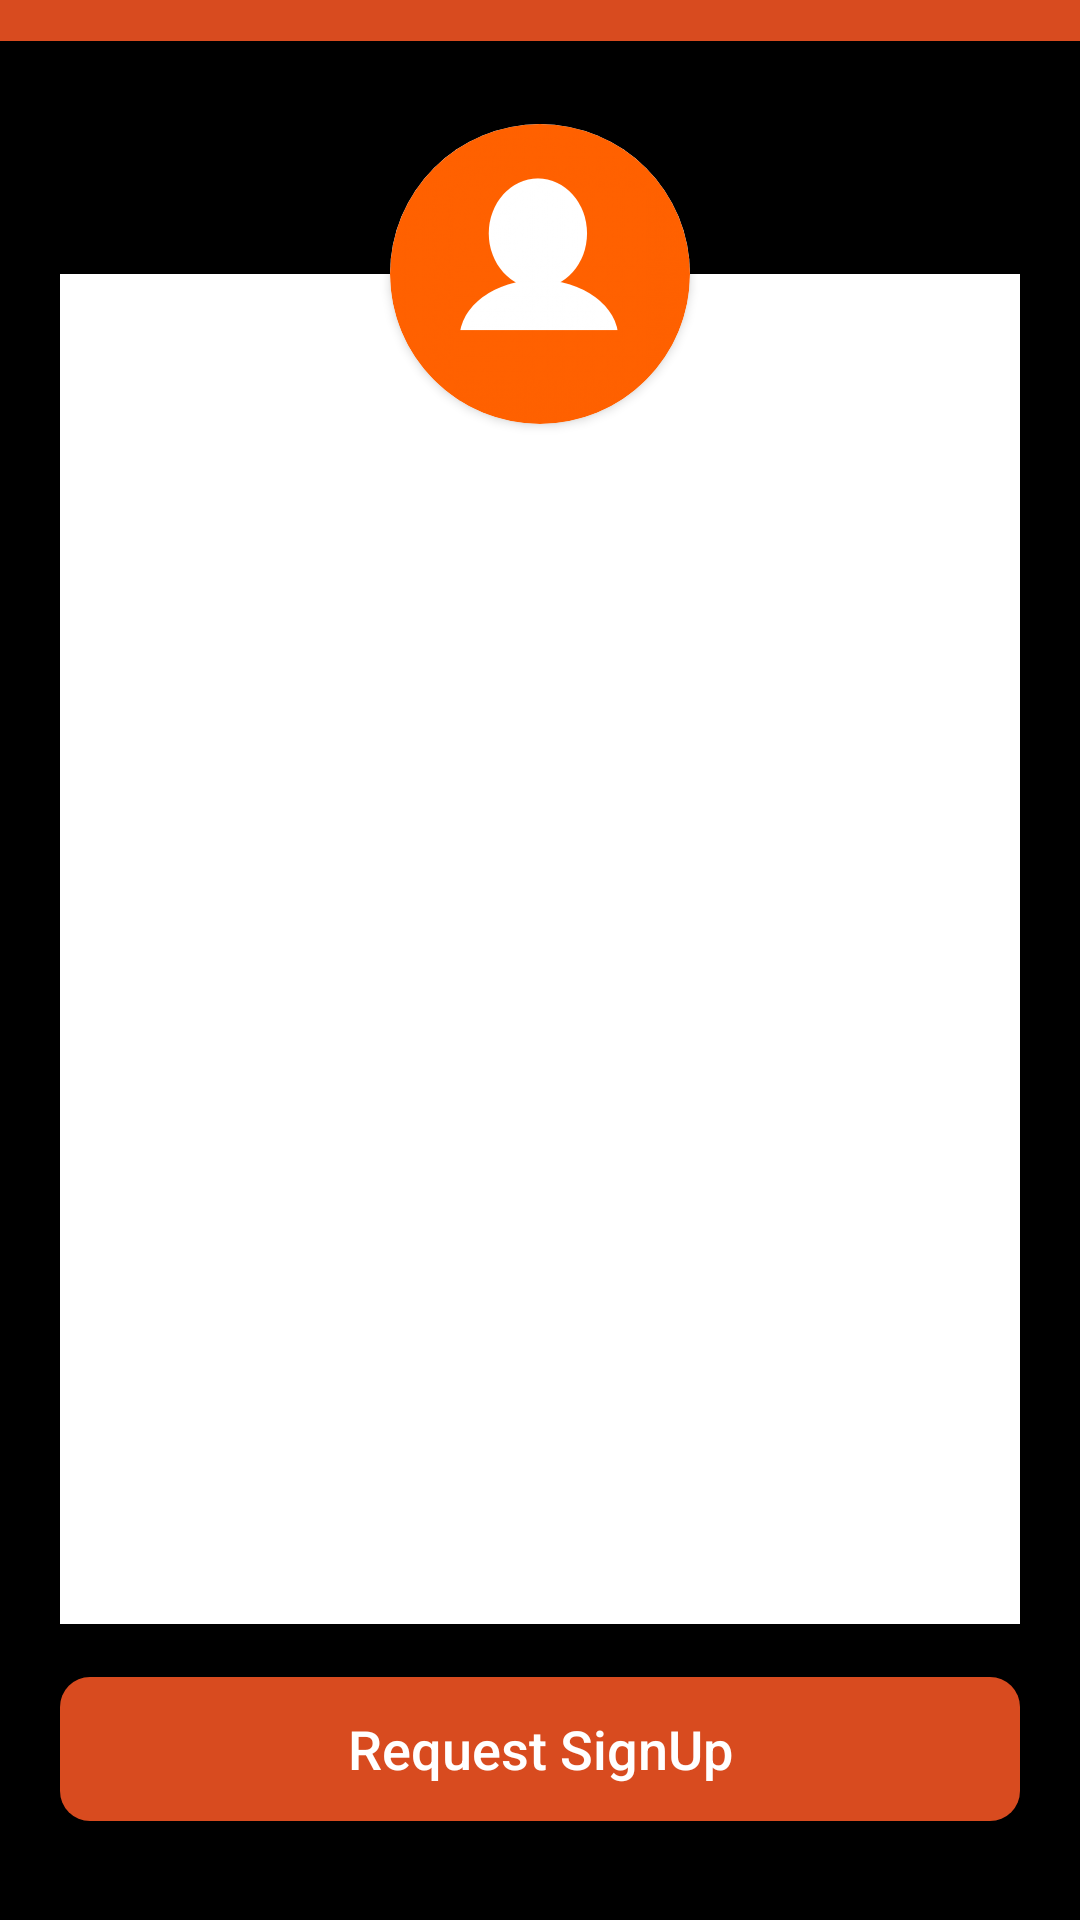

Here is an Android app screen rendered from its layout file. Give the layout XML and the strings, colors and styles it references.
<!-- AndroidManifest.xml: application theme Theme.Android -->
<!-- res/layout/activity_design.xml -->
<?xml version="1.0" encoding="utf-8"?>
<androidx.constraintlayout.widget.ConstraintLayout xmlns:android="http://schemas.android.com/apk/res/android"
    xmlns:app="http://schemas.android.com/apk/res-auto"
    xmlns:tools="http://schemas.android.com/tools"
    android:layout_width="match_parent"
    android:layout_height="match_parent"
    android:background="@color/black">

    <TextView
        android:id="@+id/textView15"
        android:layout_width="match_parent"
        android:layout_height="50dp"
        android:layout_marginBottom="65dp"
        android:background="#D84B1F"
        android:drawableLeft="@drawable/play_arrow"
        android:drawableRight="@drawable/location"
        android:padding="15dp"
        android:text="My info"
        android:textAlignment="center"
        android:textColor="@color/white"
        android:textSize="18sp"
        app:layout_constraintBottom_toTopOf="@+id/cardView4"
        app:layout_constraintEnd_toEndOf="parent"
        app:layout_constraintHorizontal_bias="0.5"
        app:layout_constraintStart_toStartOf="parent"
        app:layout_constraintTop_toTopOf="parent" />

    <androidx.appcompat.widget.AppCompatButton
        android:id="@+id/button15"
        android:layout_width="match_parent"
        android:layout_height="wrap_content"
        android:layout_marginStart="20dp"
        android:layout_marginEnd="20dp"
        android:layout_marginBottom="33dp"
        android:text="Request SignUp"
        android:textAllCaps="false"
        android:textSize="18sp"
        android:textColor="@color/white"
        android:background="@drawable/b_g2"
        app:layout_constraintBottom_toBottomOf="parent"
        app:layout_constraintEnd_toEndOf="parent"
        app:layout_constraintStart_toStartOf="parent" />


    <androidx.cardview.widget.CardView
        android:id="@+id/cardView4"
        android:layout_width="100dp"
        android:layout_height="100dp"
        app:cardCornerRadius="50dp"
        app:layout_constraintBottom_toTopOf="@+id/view7"
        app:layout_constraintEnd_toEndOf="@+id/view7"
        app:layout_constraintStart_toStartOf="@+id/view7"
        app:layout_constraintTop_toTopOf="@+id/view7">

        <ImageView
            android:id="@+id/imageView6"
            android:layout_width="100dp"
            android:layout_height="100dp"
            app:srcCompat="@drawable/profile" />
    </androidx.cardview.widget.CardView>

    <View
        android:id="@+id/view7"
        android:layout_width="match_parent"
        android:layout_height="450dp"
        android:layout_marginStart="20dp"
        android:layout_marginTop="80dp"
        android:layout_marginEnd="20dp"
        android:layout_marginBottom="100dp"
        android:background="@color/white"
        app:layout_constraintBottom_toBottomOf="parent"
        app:layout_constraintEnd_toEndOf="parent"
        app:layout_constraintHorizontal_bias="0.0"
        app:layout_constraintStart_toStartOf="parent"
        app:layout_constraintTop_toBottomOf="@+id/textView15"
        app:layout_constraintVertical_bias="0.573" />






</androidx.constraintlayout.widget.ConstraintLayout>
<!-- resources referenced by this layout -->
<resources>
  <color name="black">#FF000000</color>
  <color name="white">#FFFFFFFF</color>
  <!-- drawable b_g2 (drawable-v24) -->
  <?xml version="1.0" encoding="utf-8"?>
  <shape xmlns:android="http://schemas.android.com/apk/res/android">
  
      <corners android:radius="10dp"/>
      <solid android:color="#D84B1F"/>
  
  </shape>
  <!-- drawable profile: jpg bitmap (drawable, 148421 bytes) -->
  <style name="Theme.Android" parent="Theme.MaterialComponents.DayNight.DarkActionBar">
          
          <item name="colorPrimary">@color/purple_500</item>
          <item name="colorPrimaryVariant">@color/purple_700</item>
          <item name="colorOnPrimary">@color/white</item>
          
          <item name="colorSecondary">@color/teal_200</item>
          <item name="colorSecondaryVariant">@color/teal_700</item>
          <item name="colorOnSecondary">@color/black</item>
          
          <item name="android:statusBarColor" tools:targetApi="l">?attr/colorPrimaryVariant</item>
          
      </style>
  <color name="purple_500">#FF6200EE</color>
  <color name="purple_700">#FF3700B3</color>
  <color name="teal_200">#FF03DAC5</color>
  <color name="teal_700">#FF018786</color>
</resources>
